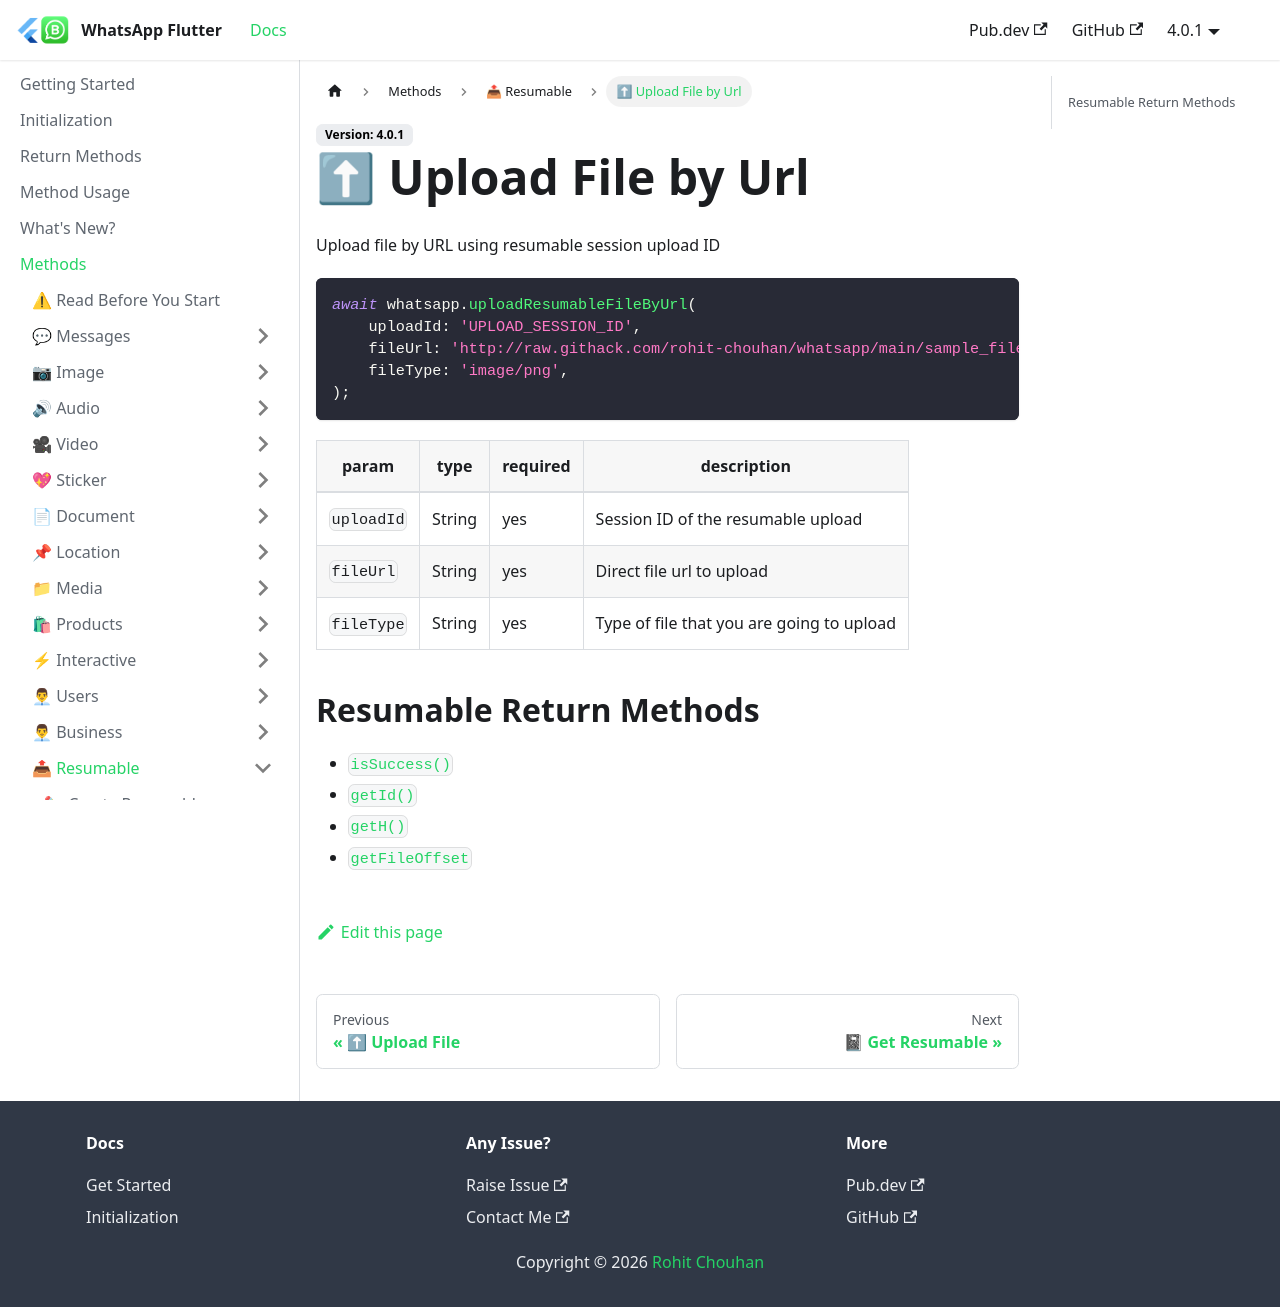

repository: whatsapp-flutter/whatsapp-flutter.github.io · page: docs/methods/resumable/upload-resumable-file-by-url.html · generator: docusaurus

---
title: ⬆ Upload File by Url
sidebar_position: 2.5
---
Upload file by URL using resumable session upload ID
```dart
await whatsapp.uploadResumableFileByUrl(
    uploadId: 'UPLOAD_SESSION_ID',
    fileUrl: 'http://raw.githack.com/rohit-chouhan/whatsapp/main/sample_files/resumable-sample.png',
    fileType: 'image/png',
);
```

| param   | type           | required | description    |
| ------- | -------------- | -------- | -------------- |
| `uploadId` | String | yes       | Session ID of the resumable upload |
| `fileUrl` | String | yes       | Direct file url to upload |
| `fileType` | String | yes       | Type of file that you are going to upload |

## Resumable Return Methods

- [`isSuccess()`](/docs/return-methods#resumable-methods)
- [`getId()`](/docs/return-methods#resumable-methods)
- [`getH()`](/docs/return-methods#resumable-methods)
- [`getFileOffset`](/docs/return-methods#resumable-methods)
